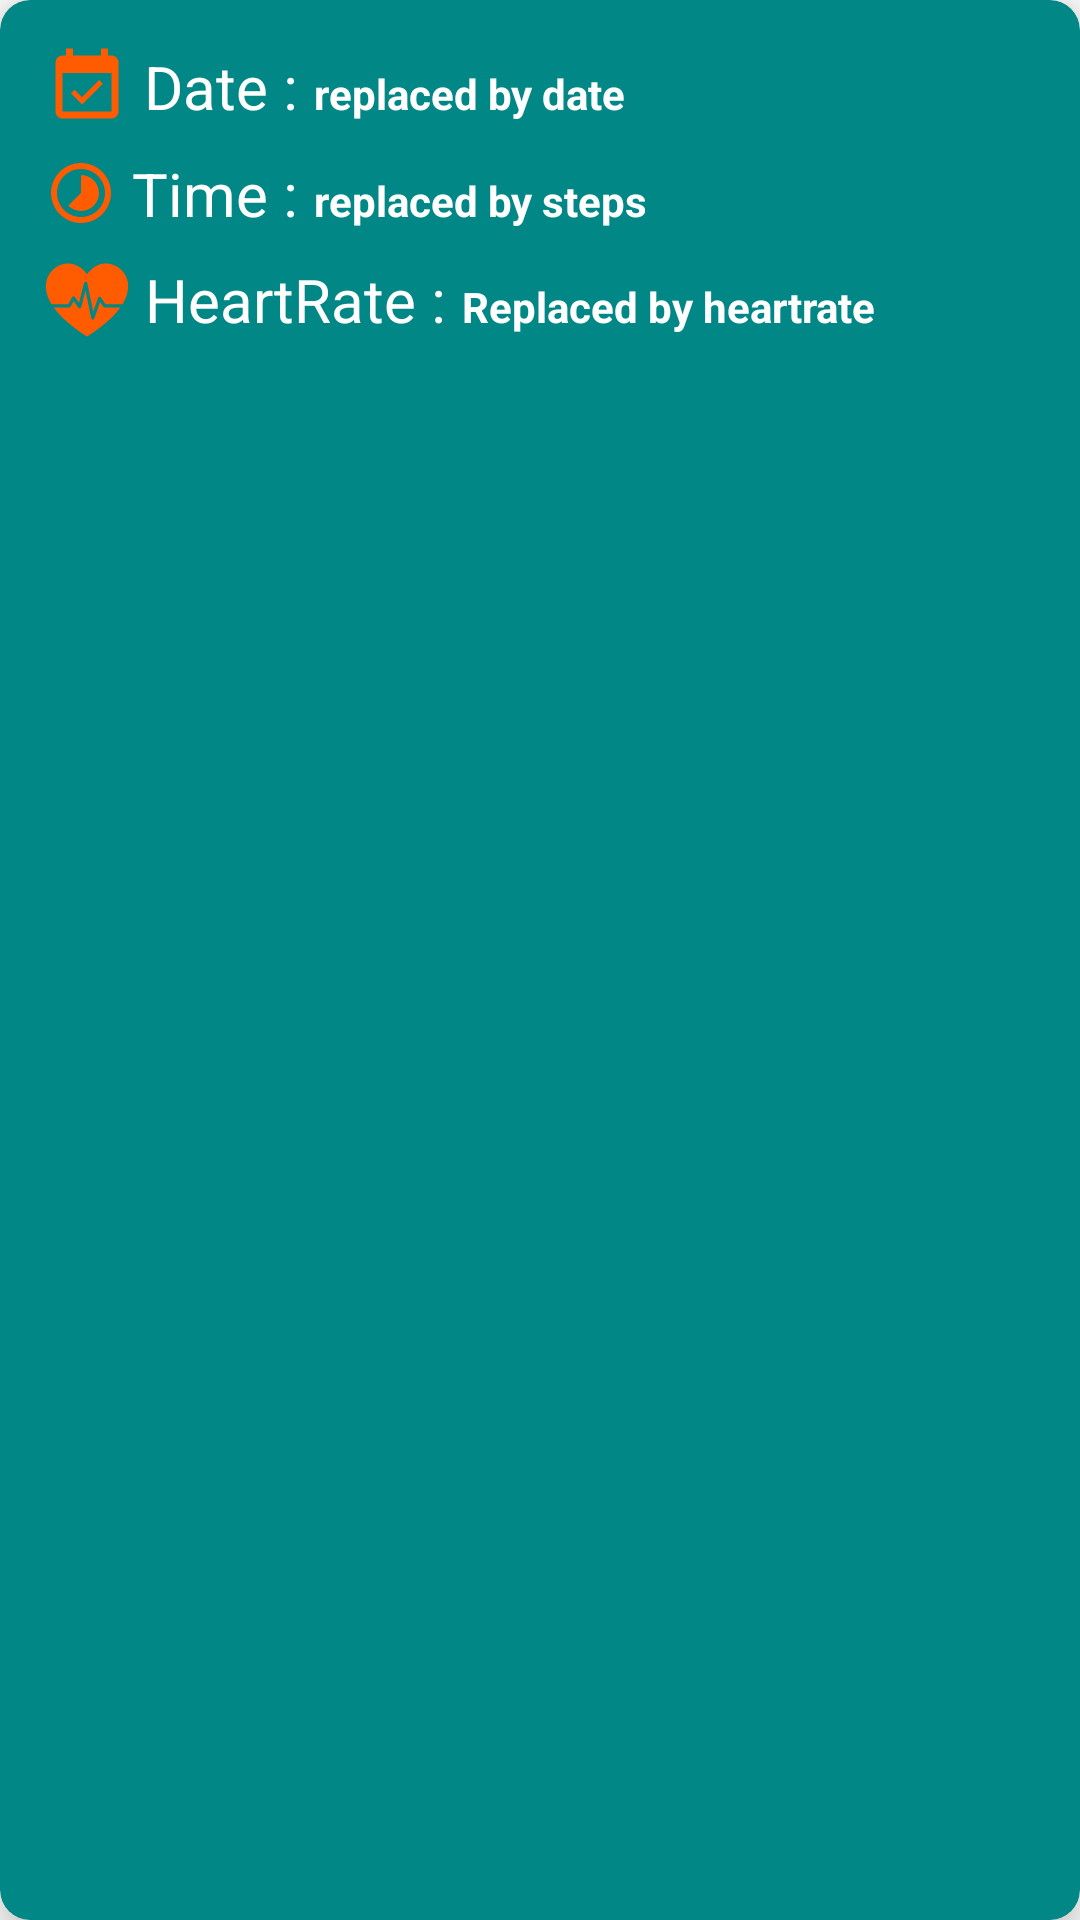

Write the Android layout XML for this screen, with the resource values it uses.
<!-- AndroidManifest.xml: application theme Theme.MaterialComponents.DayNight.NoActionBar -->
<!-- res/layout/records_heart_card.xml -->
<?xml version="1.0" encoding="utf-8"?>
<androidx.cardview.widget.CardView xmlns:android="http://schemas.android.com/apk/res/android"
    xmlns:app="http://schemas.android.com/apk/res-auto"
    android:id="@+id/card"
    android:layout_width="match_parent"
    android:layout_height="wrap_content"
    android:layout_margin="8dp"
    app:cardBackgroundColor="@color/teal_700"
    app:cardCornerRadius="10dp"
    app:cardElevation="10dp">

    <LinearLayout
        android:layout_width="match_parent"
        android:layout_height="wrap_content"
        android:layout_margin="15dp"
        android:orientation="vertical">

        <LinearLayout
            android:layout_width="match_parent"
            android:layout_height="wrap_content"
            android:layout_marginBottom="8dp"
            android:orientation="horizontal">

            <TextView
                android:layout_width="wrap_content"
                android:layout_height="wrap_content"
                android:drawableLeft="@drawable/date"
                android:gravity="center"
                android:text=" Date : "
                android:textColor="@color/color1"
                android:textSize="20dp" />

            <TextView
                android:id="@+id/datetwo"
                android:layout_width="wrap_content"
                android:layout_height="wrap_content"
                android:gravity="center"
                android:text="replaced by date"
                android:textColor="@color/color1"
                android:textSize="14sp"
                android:textStyle="bold" />
        </LinearLayout>

        <LinearLayout
            android:layout_width="match_parent"
            android:layout_height="wrap_content"
            android:layout_marginBottom="8dp"
            android:orientation="horizontal">

            <TextView
                android:layout_width="wrap_content"
                android:layout_height="wrap_content"
                android:drawableLeft="@drawable/time"
                android:gravity="center"
                android:text=" Time : "
                android:textColor="@color/color1"
                android:textSize="20dp" />

            <TextView
                android:id="@+id/timestamp"
                android:layout_width="wrap_content"
                android:layout_height="wrap_content"
                android:gravity="center"
                android:text="replaced by steps"
                android:textColor="@color/color1"
                android:textSize="14sp"
                android:textStyle="bold" />
        </LinearLayout>

        <LinearLayout
            android:layout_width="match_parent"
            android:layout_height="wrap_content"
            android:orientation="horizontal">

            <TextView
                android:layout_width="wrap_content"
                android:layout_height="wrap_content"
                android:drawableLeft="@drawable/heartbeat"
                android:gravity="center"
                android:text=" HeartRate : "
                android:textColor="@color/color1"
                android:textSize="20dp" />

            <TextView
                android:id="@+id/rate"
                android:layout_width="wrap_content"
                android:layout_height="wrap_content"
                android:gravity="center"
                android:text="Replaced by heartrate"
                android:textColor="@color/color1"
                android:textSize="14sp"
                android:textStyle="bold" />
        </LinearLayout>
    </LinearLayout>

</androidx.cardview.widget.CardView>
<!-- resources referenced by this layout -->
<resources>
  <color name="color1">#ffffff</color>
  <color name="teal_700">#FF018786</color>
  <!-- drawable date (drawable-xxhdpi) -->
  <vector android:height="28dp" android:viewportHeight="24"
      android:viewportWidth="24" android:width="28dp" xmlns:android="http://schemas.android.com/apk/res/android">
      <path android:fillColor="@color/orange" android:pathData="M16.53,11.06L15.47,10l-4.88,4.88 -2.12,-2.12 -1.06,1.06L10.59,17l5.94,-5.94zM19,3h-1L18,1h-2v2L8,3L8,1L6,1v2L5,3c-1.11,0 -1.99,0.9 -1.99,2L3,19c0,1.1 0.89,2 2,2h14c1.1,0 2,-0.9 2,-2L21,5c0,-1.1 -0.9,-2 -2,-2zM19,19L5,19L5,8h14v11z"/>
  </vector>
  <!-- drawable heartbeat: vector/xml drawable (drawable-mdpi, 2194 chars, omitted) -->
  <!-- drawable time (drawable-xxhdpi) -->
  <vector xmlns:android="http://schemas.android.com/apk/res/android"
      android:width="24dp"
      android:height="24dp"
      android:viewportWidth="24"
      android:viewportHeight="24">
    <path
        android:fillColor="@color/orange"
        android:pathData="M16.24,7.76C15.07,6.59 13.54,6 12,6v6l-4.24,4.24c2.34,2.34 6.14,2.34 8.49,0 2.34,-2.34 2.34,-6.14 -0.01,-8.48zM12,2C6.48,2 2,6.48 2,12s4.48,10 10,10 10,-4.48 10,-10S17.52,2 12,2zM12,20c-4.42,0 -8,-3.58 -8,-8s3.58,-8 8,-8 8,3.58 8,8 -3.58,8 -8,8z"/>
  </vector>
  <color name="orange">#FF5B00</color>
</resources>
